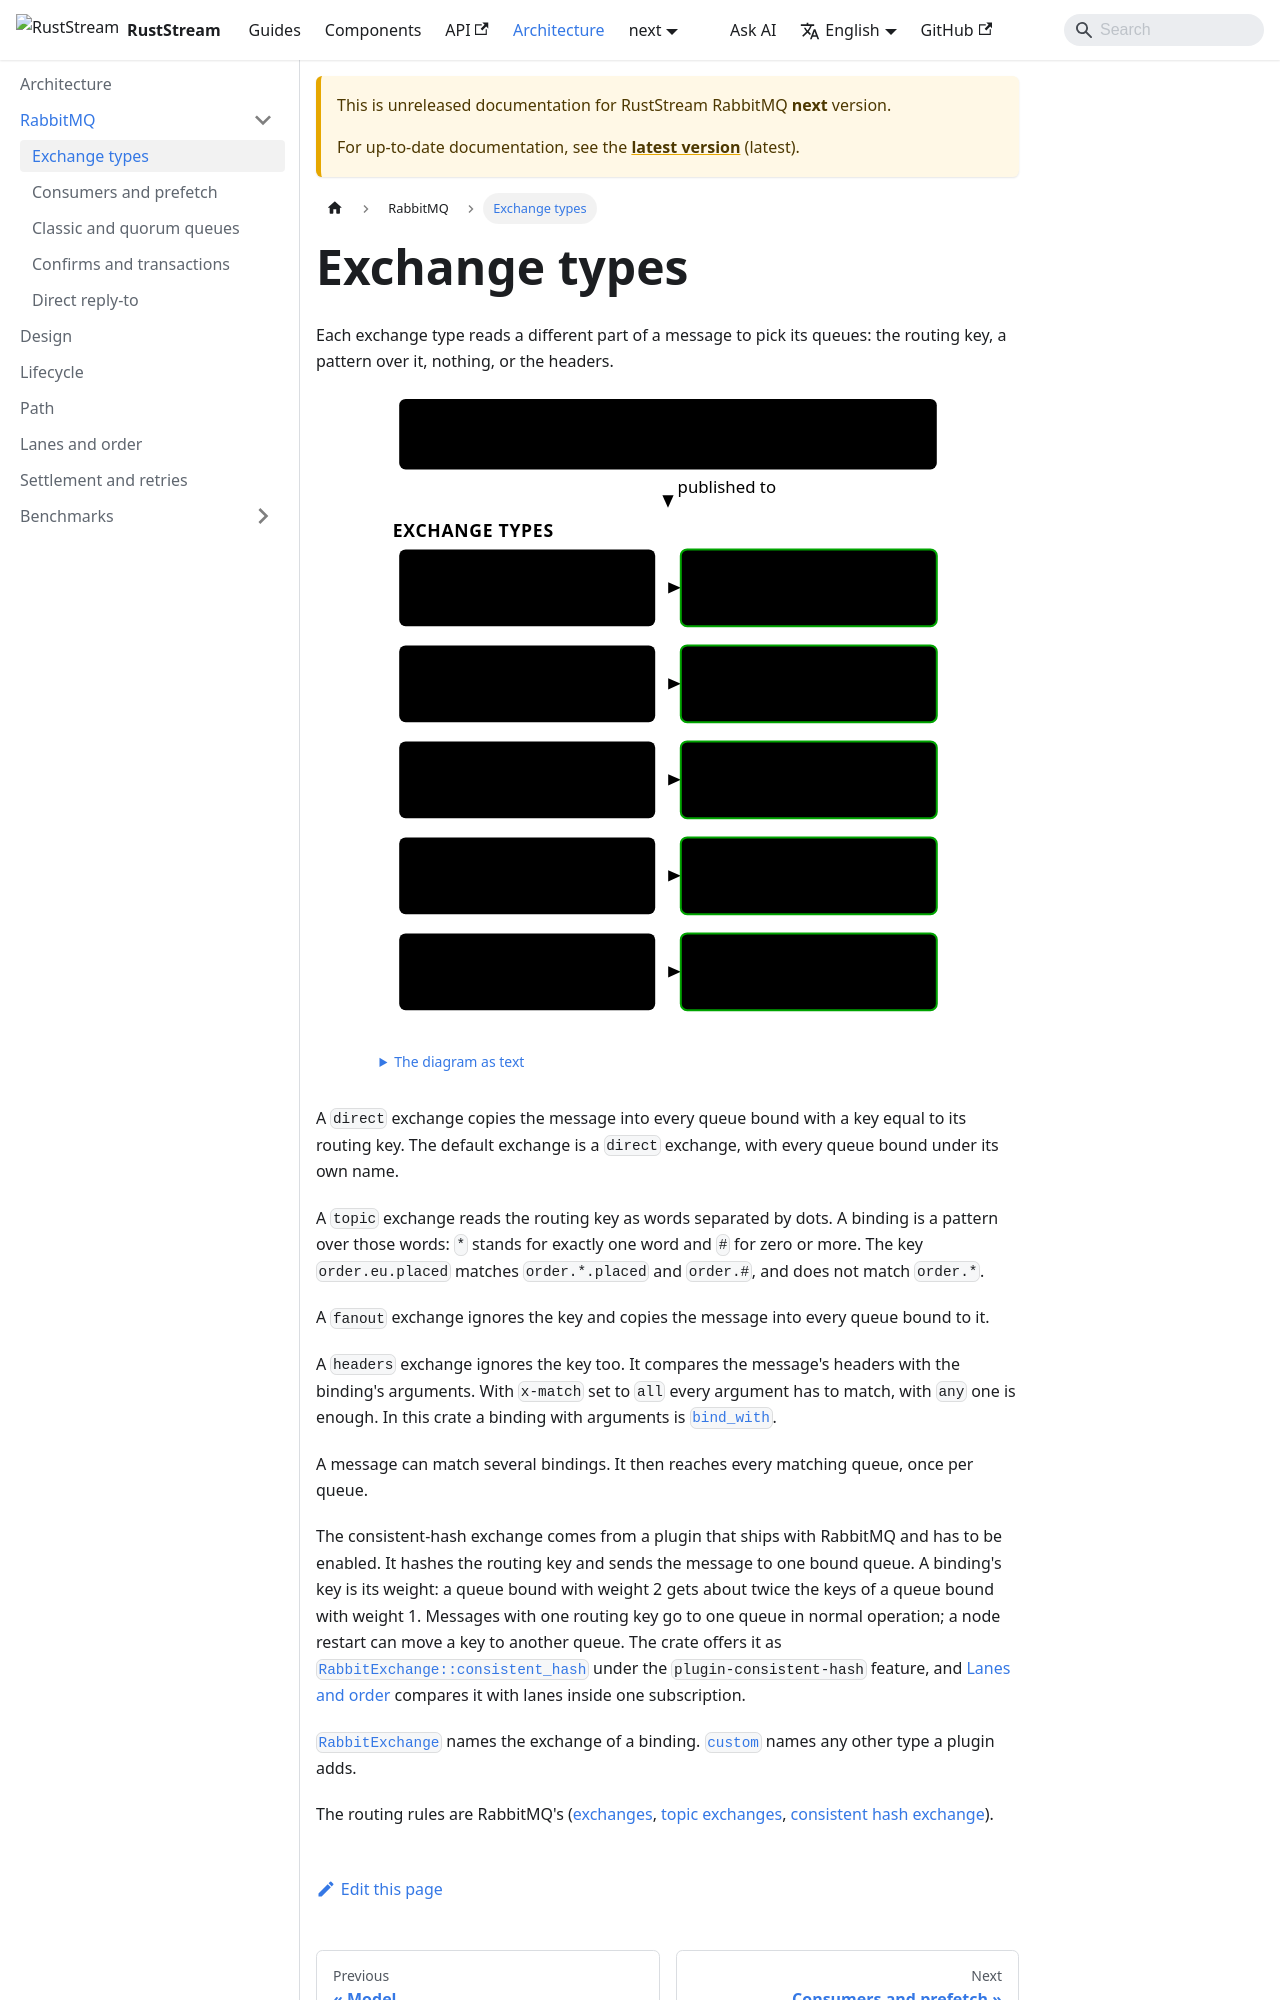

repository: powersemmi/ruststream-lapin · page: next/architecture/rabbitmq/routing/index.html · generator: docusaurus

---
title: Exchange types
sidebar_position: 1
description: "Each exchange type reads a different part of a message to pick its queues: the routing key, a pattern over it, nothing, or the headers."
---

import {Diagram} from '@site/src/components/Diagrams';

export const words = {
  "title": "One message with routing key order.eu.placed and the header region=eu, offered to five exchange types, and the queues each one picks",
  "text": "The diagram as text",
  "message": ["A message: routing key order.eu.placed,", "header region = eu"],
  "exchanges": "Exchange types",
  "direct": ["direct", "key equals the binding"],
  "directQueues": ["Queues bound with", "order.eu.placed"],
  "topic": ["topic", "key matches a pattern"],
  "topicQueues": ["Queues bound with", "order.*.placed or order.#"],
  "fanout": ["fanout", "key ignored"],
  "fanoutQueues": ["Every queue", "bound to it"],
  "headers": ["headers", "x-match = all or any"],
  "headersQueues": ["Queues whose binding", "asks region = eu"],
  "hash": ["x-consistent-hash", "plugin: hash of the key"],
  "hashQueues": ["One queue, chosen in", "proportion to its weight"],
  "offered": "published to"
};
